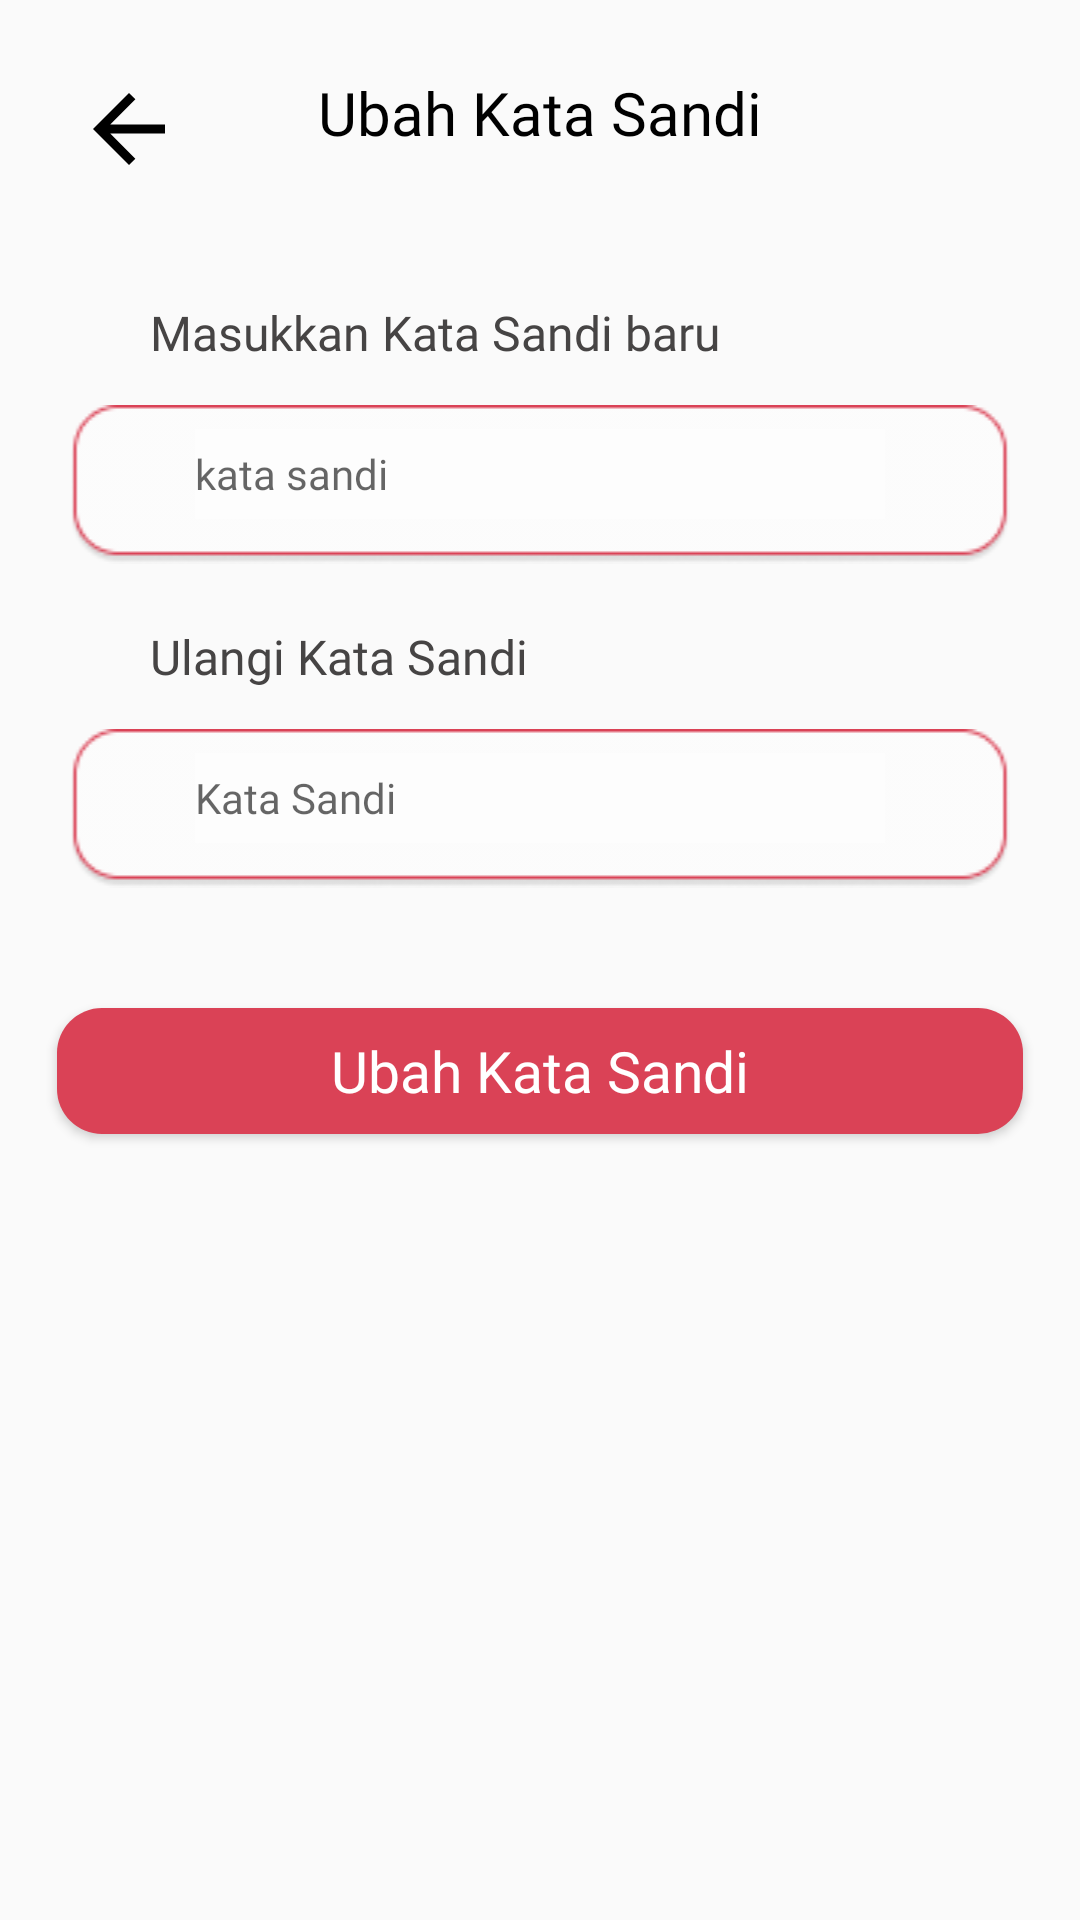

Here is an Android app screen rendered from its layout file. Give the layout XML and the strings, colors and styles it references.
<!-- AndroidManifest.xml: application theme Theme.MyApplication1 -->
<!-- res/layout/activity_profilepass.xml -->
<?xml version="1.0" encoding="utf-8"?>
<RelativeLayout xmlns:android="http://schemas.android.com/apk/res/android"
    xmlns:app="http://schemas.android.com/apk/res-auto"
    xmlns:tools="http://schemas.android.com/tools"
    android:layout_width="match_parent"
    android:layout_height="match_parent"
    tools:context=".HomeFragment">
    <RelativeLayout
        android:layout_width="wrap_content"
        android:layout_height="match_parent"
        android:layout_centerVertical="true">

        <RelativeLayout
            android:layout_width="match_parent"
            android:layout_height="wrap_content"
            app:cardCornerRadius="15dp">

            <ImageView
                android:id="@+id/back"
                android:layout_width="wrap_content"
                android:layout_height="wrap_content"
                android:layout_marginStart="25dp"
                android:layout_marginTop="25dp"
                android:layout_marginBottom="20dp"
                android:clickable="true"
                android:onClick="onButtonClick"
                app:srcCompat="@drawable/back" />

            <TextView
                android:id="@+id/btntext4"
                android:layout_width="wrap_content"
                android:layout_height="wrap_content"
                android:layout_marginTop="24dp"
                android:layout_centerHorizontal="true"
                android:fontFamily="@font/outfitlight"
                android:text="Ubah Kata Sandi"
                android:textColor="#000000"
                android:textSize="20sp"
                tools:ignore="MissingConstraints" />

        </RelativeLayout>

        <RelativeLayout
            android:id="@+id/cardfirstpass"
            android:layout_width="match_parent"
            android:layout_height="wrap_content"
            android:layout_marginTop="100dp">

            <TextView
                android:id="@+id/tvname"
                android:layout_width="wrap_content"
                android:layout_height="wrap_content"
                android:layout_marginStart="50dp"
                android:fontFamily="@font/outfitlight"
                android:text="Masukkan Kata Sandi baru"
                android:textColor="#464444"
                android:textSize="16sp" />


            <ImageView
                android:id="@+id/kotak1"
                android:layout_width="409dp"
                android:layout_height="wrap_content"
                android:layout_marginTop="35dp"
                app:srcCompat="@drawable/txtf" />

            <EditText
                android:id="@+id/firstpassword"
                android:layout_width="230dp"
                android:layout_height="30dp"
                android:layout_marginStart="65dp"
                android:layout_marginTop="43dp"
                android:background="#99ffffff"
                android:fontFamily="@font/outfitlight"
                android:hint="kata sandi "
                android:inputType="textPassword"
                android:textSize="14sp" />

        </RelativeLayout>

        <RelativeLayout
            android:id="@+id/cardsecondpass"
            android:layout_below="@+id/cardfirstpass"
            android:layout_width="match_parent"
            android:layout_height="wrap_content"
            android:layout_marginTop="20dp">

            <TextView
                android:id="@+id/tvemail"
                android:layout_width="wrap_content"
                android:layout_height="wrap_content"
                android:layout_marginStart="50dp"
                android:fontFamily="@font/outfitlight"
                android:text="Ulangi Kata Sandi"
                android:textColor="#464444"
                android:textSize="16sp" />

            <ImageView
                android:id="@+id/kotak2"
                android:layout_width="409dp"
                android:layout_height="wrap_content"
                android:layout_marginTop="35dp"
                app:srcCompat="@drawable/txtf" />

            <EditText
                android:id="@+id/secondpass"
                android:layout_width="230dp"
                android:layout_height="30dp"
                android:layout_marginStart="65dp"
                android:layout_marginTop="43dp"
                android:background="#99ffffff"
                android:fontFamily="@font/outfitlight"
                android:hint="Kata Sandi"
                android:inputType="textPassword"
                android:textSize="14sp" />
        </RelativeLayout>

        <Button
            android:id="@+id/simpan"
            style="@android:style/Widget.Button"
            android:layout_width="322dp"
            android:layout_height="42dp"
            android:layout_below="@+id/cardsecondpass"
            android:layout_marginTop="40dp"
            android:layout_centerHorizontal="true"
            android:background="@drawable/button_backround"
            android:clickable="true"
            android:fontFamily="@font/outfitbold"
            android:onClick="onButtonClick"
            android:text="Ubah Kata Sandi"
            android:textColor="#FFFFFF"
            android:textSize="19sp" />

    </RelativeLayout>

</RelativeLayout>
<!-- resources referenced by this layout -->
<resources>
  <!-- drawable back (drawable) -->
  <vector android:autoMirrored="true"
      android:height="30dp"
      android:width="30dp"
      android:tint="#000000"
      android:viewportHeight="20"
      android:viewportWidth="20"
      xmlns:android="http://schemas.android.com/apk/res/android">
      <path android:fillColor="@android:color/white"
          android:pathData="M20,11H7.83l5.59,-5.59L12,4l-8,8 8,8 1.41,-1.41L7.83,13H20v-2z"
         />
  </vector>
  <!-- drawable button_backround (drawable) -->
  <?xml version="1.0" encoding="utf-8"?>
  <selector xmlns:android="http://schemas.android.com/apk/res/android">
  <item>
      <shape android:shape="rectangle">
          <corners android:radius="15dp"/>
          <solid android:color="#DA4256"/>
      </shape>
  </item>
  </selector>
  <!-- drawable txtf: png bitmap (drawable, 2122 bytes) -->
  <style name="Theme.MyApplication1" parent="Base.Theme.MyApplication1" />
  <style name="Base.Theme.MyApplication1" parent="Theme.AppCompat.DayNight.NoActionBar">
          
          
      </style>
</resources>
